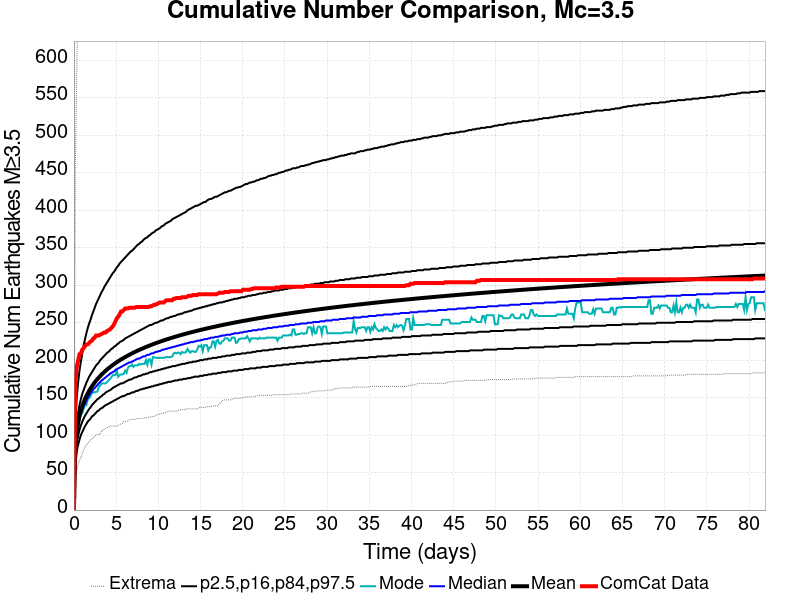

Source data for this figure (header and first rows):
Time (days), ComCat Data, Simulation Mean, Simulation Median, Simulation Mode, Simulation Minimum, Simulation Maximum, 2.5 %-ile, 16 %-ile, 84 %-ile, 97.5 %-ile
0.0, 0.0, 0.0, 0.0, 0.0, 0.0, 0.0, 0.0, 0.0, 0.0, 0.0
0.1641, 168.0, 84.27, 82.0, 80.0, 41.0, 456.0, 62.0, 72.0, 95.0, 117.0
0.3282, 191.0, 104.1, 101.0, 101.0, 53.0, 579.0, 78.0, 89.0, 117.0, 149.0
0.4923, 199.0, 116.3, 113.0, 110.0, 60.0, 706.0, 87.0, 99.0, 130.0, 170.0
0.6564, 208.0, 125.3, 121.0, 121.0, 66.0, 779.0, 94.0, 107.0, 140.0, 186.0
0.8206, 209.0, 132.5, 128.0, 129.0, 70.0, 821.0, 100.0, 113.0, 148.0, 198.0
0.9847, 214.0, 138.5, 134.0, 129.0, 76.0, 861.0, 104.0, 118.0, 155.0, 209.0
1.149, 216.0, 143.7, 138.0, 135.0, 80.0, 896.0, 108.0, 122.0, 160.0, 220.0
1.313, 219.0, 148.2, 142.0, 141.0, 84.0, 918.0, 112.0, 126.0, 165.0, 228.0
1.477, 221.0, 152.2, 146.0, 140.0, 87.0, 939.0, 115.0, 129.0, 170.0, 236.0
1.641, 221.0, 155.9, 150.0, 148.0, 89.0, 964.0, 118.0, 132.0, 174.0, 243.0
1.805, 223.0, 159.2, 153.0, 149.0, 91.0, 975.0, 120.0, 135.0, 178.0, 249.0
1.969, 225.0, 162.3, 156.0, 152.0, 94.0, 995.0, 122.0, 137.0, 181.0, 254.0
2.133, 226.0, 165.1, 158.0, 156.0, 95.0, 1014, 125.0, 140.0, 184.0, 260.0
2.298, 229.0, 167.8, 161.0, 157.0, 96.0, 1037, 126.0, 142.0, 187.0, 265.0
2.462, 230.0, 170.3, 163.0, 157.0, 99.0, 1049, 128.0, 144.0, 190.0, 270.0
2.626, 233.0, 172.6, 165.0, 158.0, 100.0, 1064, 130.0, 146.0, 193.0, 275.0
2.79, 233.0, 174.8, 167.0, 158.0, 101.0, 1075, 132.0, 148.0, 195.0, 279.0
2.954, 233.0, 176.9, 169.0, 165.0, 101.0, 1086, 133.0, 149.0, 197.0, 283.0
3.118, 234.0, 178.9, 171.0, 166.0, 101.0, 1093, 135.0, 151.0, 200.0, 287.0
3.282, 235.0, 180.8, 173.0, 169.0, 106.0, 1099, 136.0, 152.0, 202.0, 291.0
3.446, 236.0, 182.6, 174.0, 169.0, 106.0, 1104, 137.0, 154.0, 204.0, 294.0
3.61, 237.0, 184.4, 176.0, 169.0, 108.0, 1113, 139.0, 155.0, 206.0, 298.0
3.775, 237.0, 186.1, 177.0, 169.0, 109.0, 1121, 140.0, 157.0, 208.0, 301.0
3.939, 239.0, 187.7, 179.0, 171.0, 110.0, 1131, 141.0, 158.0, 210.0, 304.0
4.103, 240.0, 189.2, 180.0, 173.0, 111.0, 1138, 142.0, 159.0, 211.0, 307.0
4.267, 241.0, 190.7, 182.0, 175.0, 112.0, 1146, 143.0, 160.0, 213.0, 310.0
4.431, 243.0, 192.1, 183.0, 177.0, 112.0, 1156, 144.0, 161.0, 215.0, 313.0
4.595, 245.0, 193.5, 184.0, 180.0, 112.0, 1165, 145.0, 163.0, 216.0, 316.0
4.759, 248.0, 194.8, 185.0, 180.0, 112.0, 1172, 146.0, 164.0, 218.0, 318.0
4.923, 252.0, 196.1, 187.0, 180.0, 112.0, 1177, 147.0, 165.0, 219.0, 321.0
5.087, 256.0, 197.4, 188.0, 186.0, 112.0, 1185, 148.0, 166.0, 221.0, 324.0
5.252, 258.0, 198.6, 189.0, 178.0, 113.0, 1192, 149.0, 167.0, 222.0, 326.0
5.416, 261.0, 199.8, 190.0, 180.0, 114.0, 1196, 150.0, 168.0, 224.0, 329.0
5.58, 265.0, 200.9, 191.0, 181.0, 115.0, 1202, 151.0, 169.0, 225.0, 331.0
5.744, 265.0, 202, 192.0, 181.0, 116.0, 1212, 152.0, 169.0, 226.0, 333.0
5.908, 267.0, 203.1, 193.0, 182.0, 118.0, 1218, 152.0, 170.0, 227.0, 335.0
6.072, 269.0, 204.2, 194.0, 186.0, 118.0, 1226, 153.0, 171.0, 229.0, 337.0
6.236, 269.0, 205.2, 195.0, 183.0, 118.0, 1230, 154.0, 172.0, 230.0, 339.0
6.4, 269.0, 206.2, 196.0, 190.0, 119.0, 1235, 155.0, 173.0, 231.0, 341.0
6.564, 270.0, 207.2, 197.0, 192.0, 120.0, 1237, 155.0, 174.0, 232.0, 343.0
6.729, 270.0, 208.2, 197.0, 192.0, 121.0, 1240, 156.0, 174.0, 233.0, 345.0
6.893, 270.0, 209.1, 198.0, 194.0, 121.0, 1243, 157.0, 175.0, 234.0, 346.0
7.057, 270.0, 210, 199.0, 191.0, 121.0, 1245, 157.0, 176.0, 235.0, 348.0
7.221, 270.0, 211, 200.0, 193.0, 121.0, 1257, 158.0, 177.0, 236.0, 350.0
7.385, 271.0, 211.8, 201.0, 193.0, 122.0, 1271, 159.0, 177.0, 237.0, 352.0
7.549, 271.0, 212.7, 202.0, 193.0, 122.0, 1280, 159.0, 178.0, 238.0, 354.0
7.713, 271.0, 213.6, 202.0, 195.0, 122.0, 1287, 160.0, 179.0, 239.0, 355.0
7.877, 271.0, 214.4, 203.0, 194.0, 122.0, 1289, 161.0, 179.0, 240.0, 357.0
8.041, 271.0, 215.2, 204.0, 195.0, 122.0, 1293, 161.0, 180.0, 241.0, 358.0
8.206, 271.0, 216, 205.0, 195.0, 123.0, 1295, 162.0, 181.0, 242.0, 360.0
8.37, 271.0, 216.8, 205.0, 195.0, 123.0, 1304, 162.0, 181.0, 243.0, 362.0
8.534, 271.0, 217.6, 206.0, 200.0, 123.0, 1310, 163.0, 182.0, 244.0, 363.0
8.698, 271.0, 218.3, 207.0, 194.0, 123.0, 1314, 163.0, 182.0, 245.0, 364.0
8.862, 271.0, 219.1, 207.0, 201.0, 124.0, 1316, 164.0, 183.0, 246.0, 366.0
9.026, 272.0, 219.8, 208.0, 201.0, 124.0, 1321, 164.0, 184.0, 247.0, 367.0
9.19, 272.0, 220.5, 209.0, 194.0, 125.0, 1321, 165.0, 184.0, 247.0, 369.0
9.354, 273.0, 221.2, 209.0, 204.0, 125.0, 1321, 165.0, 185.0, 248.0, 370.0
9.518, 274.0, 221.9, 210.0, 204.0, 125.0, 1329, 166.0, 185.0, 249.0, 371.0
9.683, 274.0, 222.6, 211.0, 203.0, 126.0, 1335, 166.0, 186.0, 250.0, 373.0
... 440 more rows
